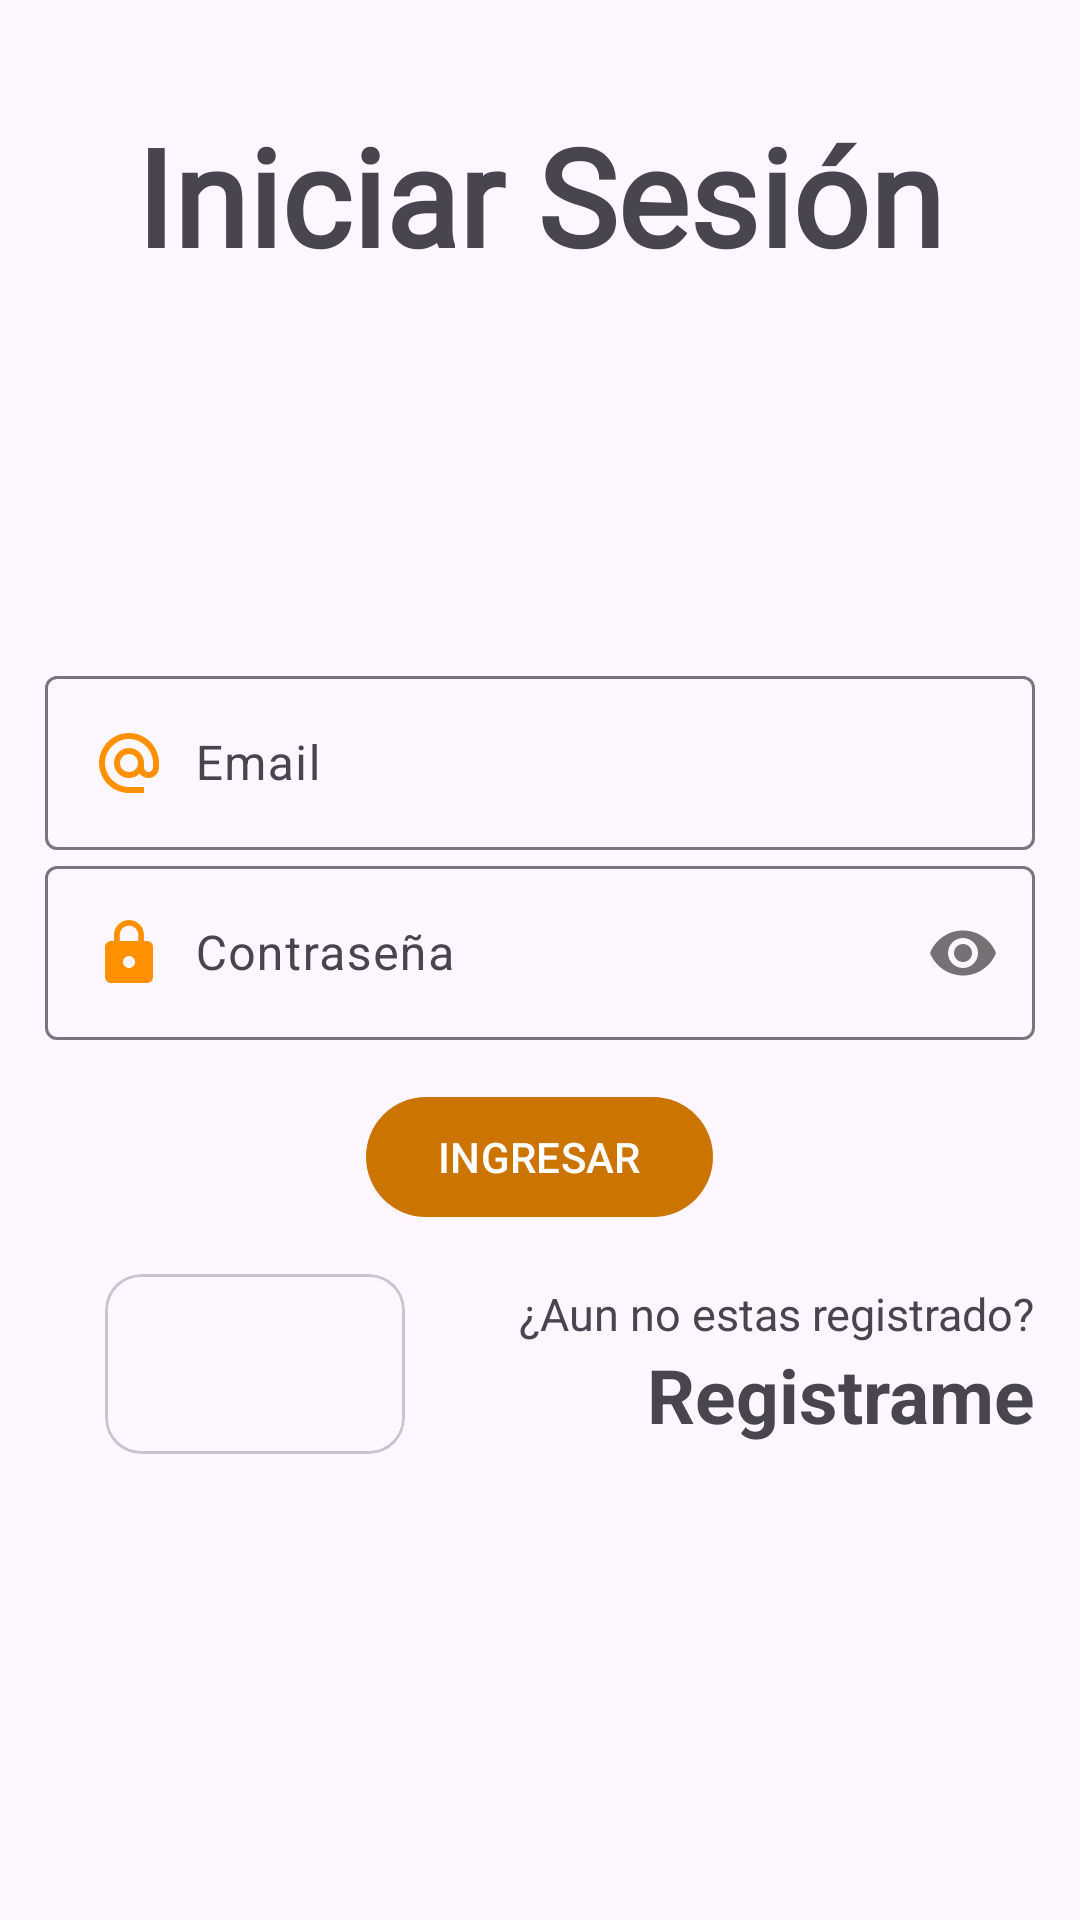

Write the Android layout XML for this screen, with the resource values it uses.
<!-- AndroidManifest.xml: application theme Theme.SlopShop -->
<!-- res/layout/activity_login_usuario.xml -->
<?xml version="1.0" encoding="utf-8"?>
<RelativeLayout
    xmlns:android="http://schemas.android.com/apk/res/android"
    xmlns:app="http://schemas.android.com/apk/res-auto"
    xmlns:tools="http://schemas.android.com/tools"
    android:id="@+id/main"
    android:layout_width="match_parent"
    android:layout_height="match_parent"
    tools:context=".Usuario.LoginUsuarioActivity">

    <androidx.appcompat.widget.LinearLayoutCompat
        android:layout_width="match_parent"
        android:layout_height="wrap_content"
        android:orientation="vertical"
        android:padding="15dp">

        <TextView
            android:layout_width="wrap_content"
            android:layout_height="wrap_content"
            android:layout_gravity="center"
            android:fontFamily="@font/handwrite"
            android:paddingTop="20dp"
            android:text="@string/txtLogin"
            android:textSize="45sp"
            android:textStyle="bold" />

        <androidx.appcompat.widget.AppCompatImageView
            android:layout_width="100dp"
            android:layout_height="100dp"
            android:layout_gravity="center"
            android:layout_marginTop="15dp"
            android:layout_marginBottom="10dp"
            android:src="@drawable/icono_login_usuario" />

        <com.google.android.material.textfield.TextInputLayout
            android:layout_width="match_parent"
            android:layout_height="wrap_content">

            <EditText
                android:id="@+id/etEmailU"
                android:layout_width="match_parent"
                android:layout_height="wrap_content"
                android:drawableStart="@drawable/ico_email"
                android:drawablePadding="10dp"
                android:hint="@string/Email"
                android:inputType="textEmailAddress" />
        </com.google.android.material.textfield.TextInputLayout>

        <com.google.android.material.textfield.TextInputLayout
            android:layout_width="match_parent"
            android:layout_height="wrap_content"
            app:passwordToggleEnabled="true">

            <EditText
                android:id="@+id/etContrasenaU"
                android:layout_width="match_parent"
                android:layout_height="wrap_content"
                android:drawableStart="@drawable/ico_contrasena"
                android:drawablePadding="10dp"
                android:hint="@string/Contrasena"
                android:inputType="textPassword" />
        </com.google.android.material.textfield.TextInputLayout>

        <com.google.android.material.button.MaterialButton
            android:id="@+id/btnLoginU"
            android:layout_marginTop="15dp"
            android:layout_width="wrap_content"
            android:layout_height="wrap_content"
            android:layout_gravity="center"
            android:text="@string/btnLogin"
            android:textAllCaps="true" />

        <LinearLayout
            android:layout_width="match_parent"
            android:layout_height="wrap_content"
            android:layout_marginTop="15dp"
            android:gravity="start|center_vertical"
            android:orientation="horizontal">


            <com.google.android.material.card.MaterialCardView
                android:id="@+id/btnLoginGoogle"
                android:layout_width="100dp"
                android:layout_height="60dp"
                android:layout_gravity="end"
                android:layout_marginStart="20dp"
                android:clickable="true"
                android:focusable="true">

                <androidx.appcompat.widget.AppCompatImageView
                    android:layout_width="25dp"
                    android:layout_height="30dp"
                    android:layout_gravity="center"
                    android:src="@drawable/icono_google" />
            </com.google.android.material.card.MaterialCardView>

            <LinearLayout
                android:layout_width="0dp"
                android:layout_height="wrap_content"
                android:layout_weight="1"
                android:layout_marginStart="20dp"
                android:orientation="vertical">

                <TextView
                    android:layout_width="wrap_content"
                    android:layout_height="wrap_content"
                    android:layout_gravity="end"
                    android:textSize="15sp"
                    android:text="@string/noCuenta" />

                <TextView
                    android:id="@+id/txtRegistrarU"
                    android:layout_width="wrap_content"
                    android:layout_height="wrap_content"
                    android:text="@string/txtRegistrar"
                    android:layout_gravity="end"
                    android:textSize="25sp"
                    android:textStyle="bold" />

            </LinearLayout>



        </LinearLayout>


    </androidx.appcompat.widget.LinearLayoutCompat>

</RelativeLayout>
<!-- resources referenced by this layout -->
<resources>
  <!-- drawable ico_contrasena (drawable) -->
  <vector xmlns:android="http://schemas.android.com/apk/res/android" android:height="24dp" android:tint="#FF9100" android:viewportHeight="24" android:viewportWidth="24" android:width="24dp">
        
      <path android:fillColor="@android:color/white" android:pathData="M18,8h-1L17,6c0,-2.76 -2.24,-5 -5,-5S7,3.24 7,6v2L6,8c-1.1,0 -2,0.9 -2,2v10c0,1.1 0.9,2 2,2h12c1.1,0 2,-0.9 2,-2L20,10c0,-1.1 -0.9,-2 -2,-2zM12,17c-1.1,0 -2,-0.9 -2,-2s0.9,-2 2,-2 2,0.9 2,2 -0.9,2 -2,2zM15.1,8L8.9,8L8.9,6c0,-1.71 1.39,-3.1 3.1,-3.1 1.71,0 3.1,1.39 3.1,3.1v2z"/>
      
  </vector>
  <!-- drawable ico_email (drawable) -->
  <vector xmlns:android="http://schemas.android.com/apk/res/android" android:height="24dp" android:tint="#FF9100" android:viewportHeight="24" android:viewportWidth="24" android:width="24dp">
        
      <path android:fillColor="@android:color/white" android:pathData="M12,2C6.48,2 2,6.48 2,12s4.48,10 10,10h5v-2h-5c-4.34,0 -8,-3.66 -8,-8s3.66,-8 8,-8 8,3.66 8,8v1.43c0,0.79 -0.71,1.57 -1.5,1.57s-1.5,-0.78 -1.5,-1.57L17,12c0,-2.76 -2.24,-5 -5,-5s-5,2.24 -5,5 2.24,5 5,5c1.38,0 2.64,-0.56 3.54,-1.47 0.65,0.89 1.77,1.47 2.96,1.47 1.97,0 3.5,-1.6 3.5,-3.57L22,12c0,-5.52 -4.48,-10 -10,-10zM12,15c-1.66,0 -3,-1.34 -3,-3s1.34,-3 3,-3 3,1.34 3,3 -1.34,3 -3,3z"/>
      
  </vector>
  <string name="Contrasena">Contraseña</string>
  <string name="Email">Email</string>
  <string name="btnLogin">Ingresar</string>
  <string name="noCuenta">¿Aun no estas registrado?</string>
  <string name="txtLogin">Iniciar Sesión</string>
  <string name="txtRegistrar">Registrame</string>
  <style name="Theme.SlopShop" parent="Base.Theme.SlopShop" />
  <style name="Base.Theme.SlopShop" parent="Theme.Material3.DayNight.NoActionBar">
          
          <item name="colorPrimary">@color/naranja_oscuro</item>
      </style>
  <color name="naranja_oscuro">#CC7400</color>
</resources>
